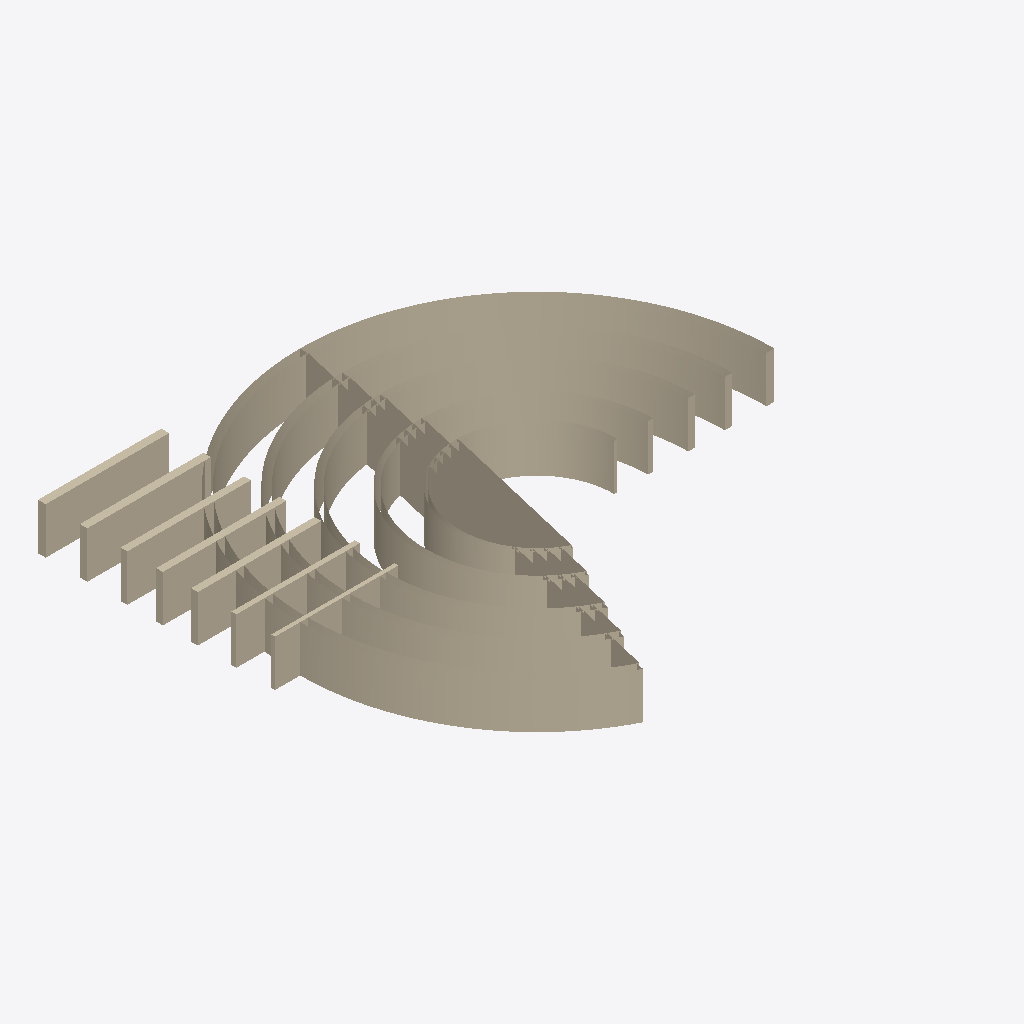
Isometric view of an IFC building model (IFC-SPF (STEP), schema IFC2X3, length unit metre), seen from the south-west, elements coloured by IFC class: 12 walls (beige).
Extent 32.4 m × 29.1 m × 3.0 m (x, y, z). Storeys (1): Ground floor at 0.00 m. Elements (12): 12 IfcWallStandardCase.

HEADER;
FILE_DESCRIPTION(('IFC 2x'),'2;1');
FILE_NAME('wall_layers_number_1','2005-11-18T19:49:00',('IFC Tester'),('IFC test'),'IFC test','','');
FILE_SCHEMA(('IFC2X3'));
ENDSEC;
DATA;
#17=IFCPROJECT('0PT_Q094H9v8b_eikESoe8',#16,'DefaultProject','Automatically generated project',$,$,$,(#11),#6);
#23=IFCBUILDING('3NCvGOKI1AzQy43aQeYrm2',#16,'DefaultBuilding','Automatically generated building',$,#22,$,$,.ELEMENT.,$,$,$);
#29=IFCBUILDINGSTOREY('3s8d1s7wDBIu_BA$6pnJj6',#16,'Ground floor','','',#28,$,'Test Storey',.ELEMENT.,0.0);
#700=IFCWALLSTANDARDCASE('1NCVhm3e17DQUYskR9NgOS',#16,'6 layer wall - round','','',#648,#657,$);
#632=IFCWALLSTANDARDCASE('2Qswx5x2PBIPeaw2YURc2e',#16,'5 layer wall - round','','',#580,#589,$);
#563=IFCWALLSTANDARDCASE('0NpqiK$Nr1Uer1k_ZYtztc',#16,'3 layer wall - round','','',#511,#520,$);
#491=IFCWALLSTANDARDCASE('3RiQcc4gr5rOiSLzXChA0E',#16,'2 layer wall - round','','',#439,#448,$);
#420=IFCWALLSTANDARDCASE('1B$imXsor9ux_C_CKnjqHj',#16,'1 layer wall - round','','',#368,#377,$);
#344=IFCWALLSTANDARDCASE('2PQxLGVfj5ZeuNt61j1Evp',#16,'6 layer wall - straight','','',#319,#328,$);
#292=IFCWALLSTANDARDCASE('3ksWppEOj52wvV4huTiXsu',#16,'5 layer wall - straight','','',#267,#276,$);
#246=IFCWALLSTANDARDCASE('3tl3WYLCTBNejZ4reyM_Sd',#16,'3 layer wall - straight','','',#221,#230,$);
#157=IFCWALLSTANDARDCASE('3WB1JIaL1DzR1zueCiZzx2',#16,'3 layer wall - straight','','',#132,#141,$);
#204=IFCWALLSTANDARDCASE('2UpQQsKUTEFB11O1ms5AMa',#16,'3 layer wall - straight','','',#179,#188,$);
#111=IFCWALLSTANDARDCASE('3ykUWRBGb1VO9oLC7kB92p',#16,'2 layer wall - straight','','',#86,#95,$);
#66=IFCWALLSTANDARDCASE('1032soLJnEROBe5TIIXQY0',#16,'1 layer wall - straight','','',#41,#50,$);
ENDSEC;
